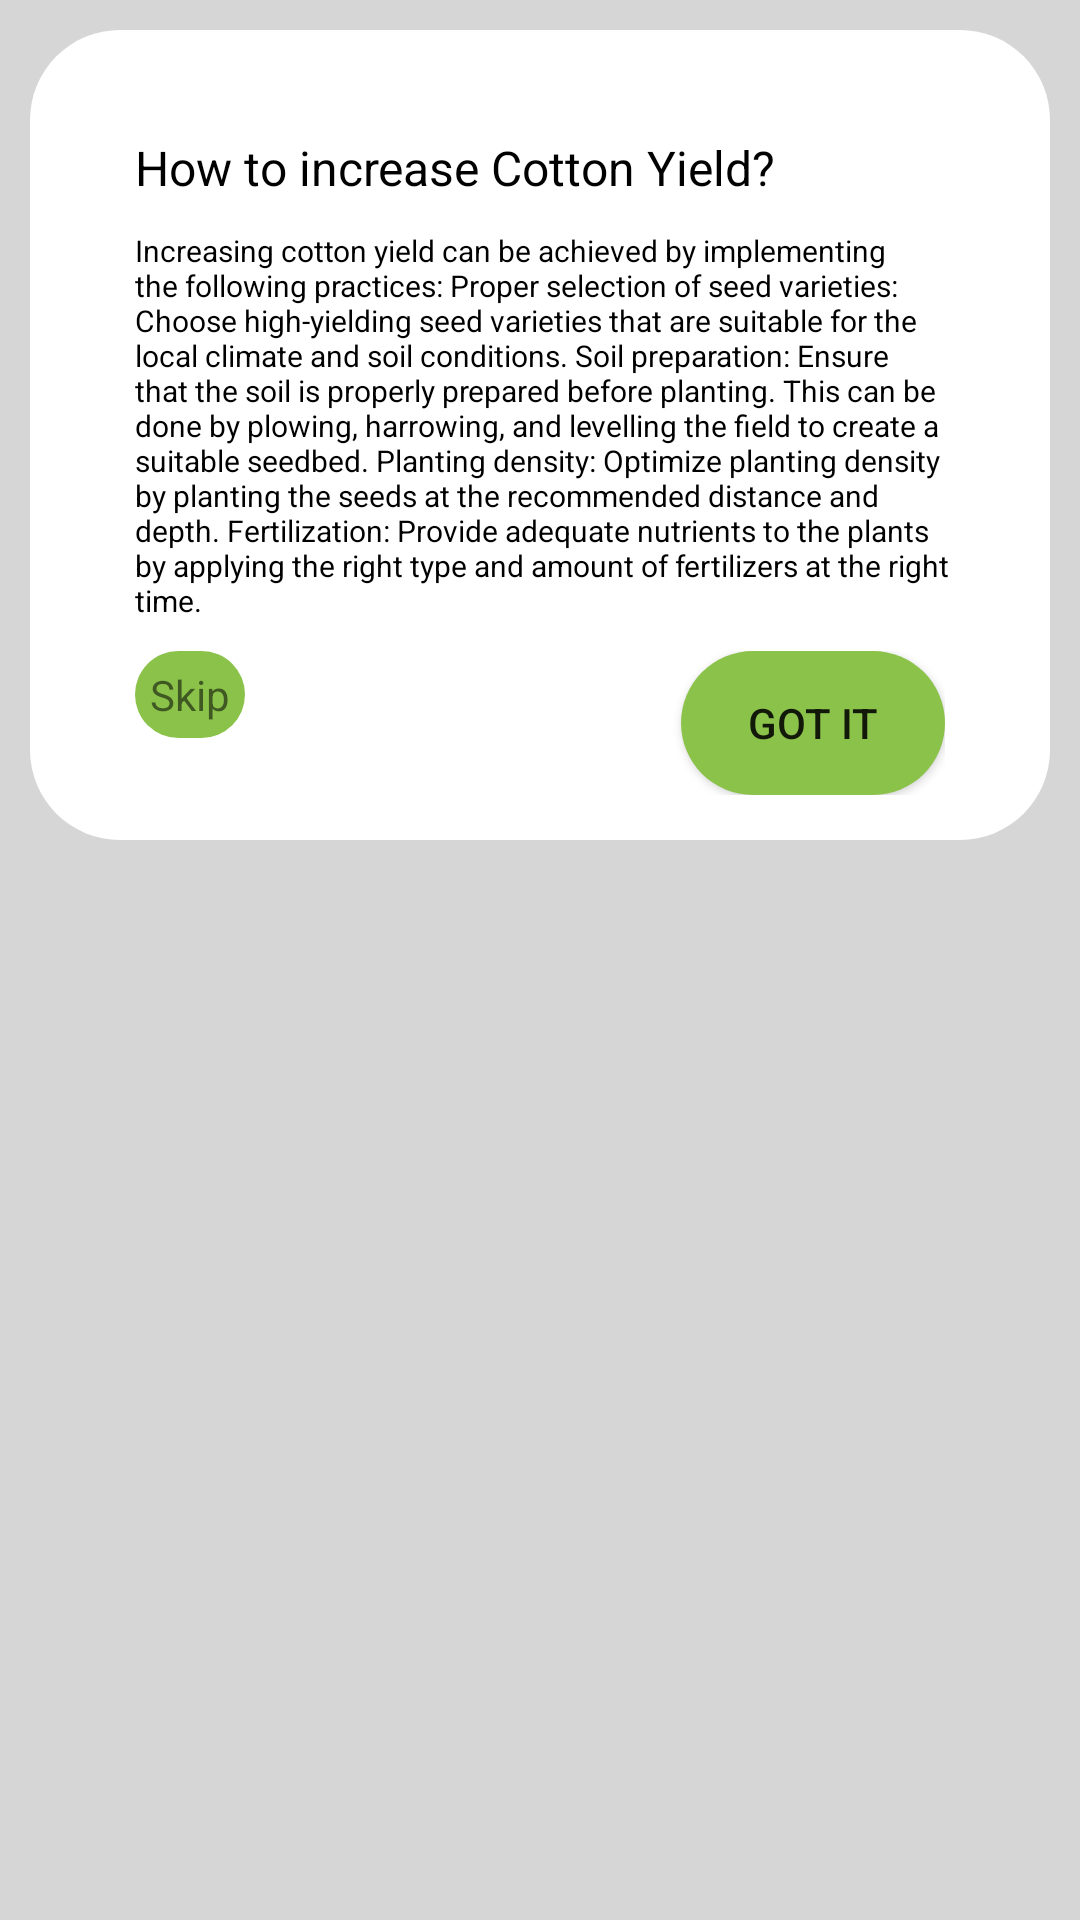

This screen was rendered from an Android layout file. Write that file and the resources it references.
<!-- AndroidManifest.xml: application theme Theme.Agrihelp -->
<!-- res/layout/popup.xml -->
<?xml version="1.0" encoding="utf-8"?>
<RelativeLayout xmlns:android="http://schemas.android.com/apk/res/android"
    android:layout_width="match_parent"
    android:layout_height="wrap_content"
    android:background="#D6D6D6">

    <LinearLayout
        android:layout_width="match_parent"
        android:layout_height="wrap_content"
        android:layout_marginStart="10dp"
        android:layout_marginTop="10dp"
        android:layout_marginEnd="10dp"
        android:layout_marginBottom="10sp"
        android:background="@drawable/card"
        android:padding="15dp"
        android:radius="30dp"
        android:orientation="vertical">

        <TextView
            android:id="@+id/head"
            android:layout_width="wrap_content"
            android:layout_height="wrap_content"
            android:layout_marginStart="20dp"
            android:layout_marginTop="20dp"
            android:textColor="#000000"
            android:text="How to increase Cotton Yield?"

            android:textSize="16sp" />

        <TextView
            android:id="@+id/d"
            android:layout_width="wrap_content"
            android:layout_height="wrap_content"
            android:layout_marginStart="20dp"
            android:layout_marginTop="10dp"
            android:layout_marginEnd="10dp"
            android:textColor="#000000"
            android:text="Increasing cotton yield can be achieved by implementing the following practices:
Proper selection of seed varieties: Choose high-yielding seed varieties that are suitable for the local climate and soil conditions.
Soil preparation: Ensure that the soil is properly prepared before planting. This can be done by plowing, harrowing, and levelling the field to create a suitable seedbed.
Planting density: Optimize planting density by planting the seeds at the recommended distance and depth.
Fertilization: Provide adequate nutrients to the plants by applying the right type and amount of fertilizers at the right time.
"
            android:textSize="10sp" />

        <RelativeLayout
            android:layout_width="match_parent"
            android:layout_height="wrap_content"
            android:layout_marginStart="20dp"
            android:layout_marginTop="10dp"
            android:layout_marginEnd="20dp">

            <TextView
                android:id="@+id/Skip"
                android:layout_width="wrap_content"
                android:layout_height="wrap_content"
                android:padding="5dp"
                android:background="@drawable/btnbg"
                android:text="Skip" />

            <Button
                android:id="@+id/Next"
                android:layout_width="wrap_content"
                android:layout_height="wrap_content"
                android:padding="5dp"
                android:background="@drawable/btnbg"
                android:layout_alignParentEnd="true"
                android:text="Got it" />

        </RelativeLayout>
    </LinearLayout>


</RelativeLayout>
<!-- resources referenced by this layout -->
<resources>
  <!-- drawable btnbg (drawable) -->
  <?xml version="1.0" encoding="utf-8"?>
  <shape xmlns:android="http://schemas.android.com/apk/res/android">
      <corners android:radius="30dp"/>
      <solid android:color="#8BC34A"/>
  </shape>
  <!-- drawable card (drawable) -->
  <?xml version="1.0" encoding="utf-8"?>
  <shape xmlns:android="http://schemas.android.com/apk/res/android">
      <corners android:radius="30dp"/>
      <solid android:color="#FFFFFF"/>
  
  </shape>
  <style name="Theme.Agrihelp" parent="Theme.MaterialComponents.DayNight.DarkActionBar">
          
          <item name="colorPrimary">@color/purple_500</item>
          <item name="colorPrimaryVariant">@color/purple_700</item>
          <item name="colorOnPrimary">@color/white</item>
          
          <item name="colorSecondary">@color/teal_200</item>
          <item name="colorSecondaryVariant">@color/teal_700</item>
          <item name="colorOnSecondary">@color/black</item>
          
          <item name="android:statusBarColor">?attr/colorPrimaryVariant</item>
          
      </style>
  <color name="purple_500">#FF6200EE</color>
  <color name="purple_700">#FF3700B3</color>
  <color name="white">#FFFFFFFF</color>
  <color name="teal_200">#FF03DAC5</color>
  <color name="teal_700">#FF018786</color>
  <color name="black">#FF000000</color>
</resources>
